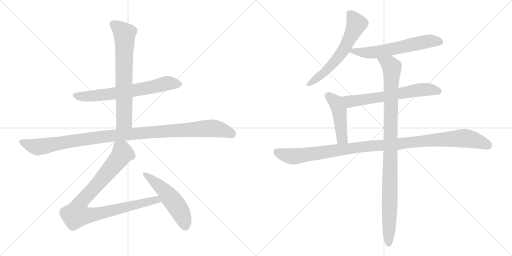
t = 0.00 s
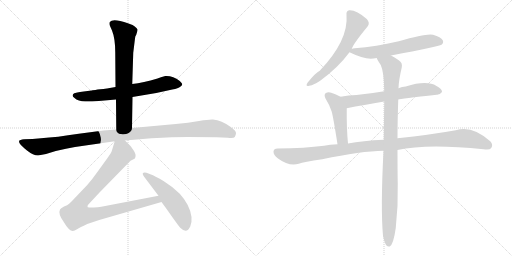
t = 1.94 s
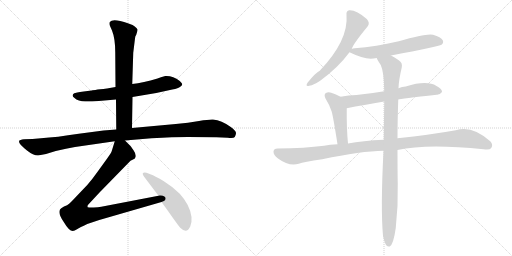
t = 3.88 s
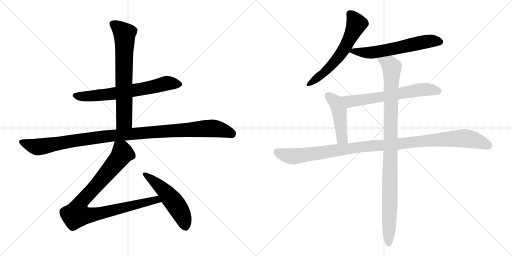
t = 5.82 s
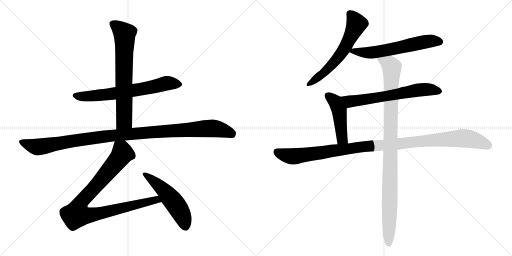
t = 7.76 s
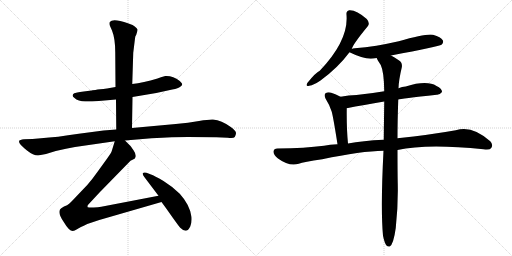
t = 9.70 s

The animated SVG that drew these frames (rendered in a browser with its animation timeline set to each time). Animation: 11 CSS @keyframes rules; one cycle of 9.70 s.

<svg version="1.1" viewBox="0 0 2048 1024" xmlns="http://www.w3.org/2000/svg">
  <g stroke="lightgray" stroke-dasharray="1,1" stroke-width="1" transform="scale(4, 4)">
    <line x1="0" y1="0" x2="256" y2="256"></line>
    <line x1="256" y1="0" x2="0" y2="256"></line>
    <line x1="128" y1="0" x2="128" y2="256"></line>
    <line x1="0" y1="128" x2="256" y2="128"></line>
    <line x1="256" y1="0" x2="512" y2="256"></line>
    <line x1="512" y1="0" x2="256" y2="256"></line>
    <line x1="384" y1="0" x2="384" y2="256"></line>
    <line x1="256" y1="128" x2="512" y2="128"></line>
  </g>
<g transform="scale(1, -1) translate(0, -850)">
   <style type="text/css">
    @keyframes keyframes0 {
      from {
       stroke: black;
       stroke-dashoffset: 678;
       stroke-width: 128;
       }
       69% {
       animation-timing-function: step-end;
       stroke: black;
       stroke-dashoffset: 0;
       stroke-width: 128;
       }
       to {
       stroke: black;
       stroke-width: 1024;
       }
       }
       #make-me-a-hanzi-animation-0 {
         animation: keyframes0 0.801758s both;
         animation-delay: 0.000000s;
         animation-timing-function: linear;
       }
    @keyframes keyframes1 {
      from {
       stroke: black;
       stroke-dashoffset: 704;
       stroke-width: 128;
       }
       70% {
       animation-timing-function: step-end;
       stroke: black;
       stroke-dashoffset: 0;
       stroke-width: 128;
       }
       to {
       stroke: black;
       stroke-width: 1024;
       }
       }
       #make-me-a-hanzi-animation-1 {
         animation: keyframes1 0.822917s both;
         animation-delay: 0.801758s;
         animation-timing-function: linear;
       }
    @keyframes keyframes2 {
      from {
       stroke: black;
       stroke-dashoffset: 1112;
       stroke-width: 128;
       }
       78% {
       animation-timing-function: step-end;
       stroke: black;
       stroke-dashoffset: 0;
       stroke-width: 128;
       }
       to {
       stroke: black;
       stroke-width: 1024;
       }
       }
       #make-me-a-hanzi-animation-2 {
         animation: keyframes2 1.154948s both;
         animation-delay: 1.624674s;
         animation-timing-function: linear;
       }
    @keyframes keyframes3 {
      from {
       stroke: black;
       stroke-dashoffset: 950;
       stroke-width: 128;
       }
       76% {
       animation-timing-function: step-end;
       stroke: black;
       stroke-dashoffset: 0;
       stroke-width: 128;
       }
       to {
       stroke: black;
       stroke-width: 1024;
       }
       }
       #make-me-a-hanzi-animation-3 {
         animation: keyframes3 1.023112s both;
         animation-delay: 2.779622s;
         animation-timing-function: linear;
       }
    @keyframes keyframes4 {
      from {
       stroke: black;
       stroke-dashoffset: 524;
       stroke-width: 128;
       }
       63% {
       animation-timing-function: step-end;
       stroke: black;
       stroke-dashoffset: 0;
       stroke-width: 128;
       }
       to {
       stroke: black;
       stroke-width: 1024;
       }
       }
       #make-me-a-hanzi-animation-4 {
         animation: keyframes4 0.676432s both;
         animation-delay: 3.802734s;
         animation-timing-function: linear;
       }
    @keyframes keyframes5 {
      from {
       stroke: black;
       stroke-dashoffset: 612;
       stroke-width: 128;
       }
       67% {
       animation-timing-function: step-end;
       stroke: black;
       stroke-dashoffset: 0;
       stroke-width: 128;
       }
       to {
       stroke: black;
       stroke-width: 1024;
       }
       }
       #make-me-a-hanzi-animation-5 {
         animation: keyframes5 0.748047s both;
         animation-delay: 4.479167s;
         animation-timing-function: linear;
       }
    @keyframes keyframes6 {
      from {
       stroke: black;
       stroke-dashoffset: 611;
       stroke-width: 128;
       }
       67% {
       animation-timing-function: step-end;
       stroke: black;
       stroke-dashoffset: 0;
       stroke-width: 128;
       }
       to {
       stroke: black;
       stroke-width: 1024;
       }
       }
       #make-me-a-hanzi-animation-6 {
         animation: keyframes6 0.747233s both;
         animation-delay: 5.227214s;
         animation-timing-function: linear;
       }
    @keyframes keyframes7 {
      from {
       stroke: black;
       stroke-dashoffset: 652;
       stroke-width: 128;
       }
       68% {
       animation-timing-function: step-end;
       stroke: black;
       stroke-dashoffset: 0;
       stroke-width: 128;
       }
       to {
       stroke: black;
       stroke-width: 1024;
       }
       }
       #make-me-a-hanzi-animation-7 {
         animation: keyframes7 0.780599s both;
         animation-delay: 5.974447s;
         animation-timing-function: linear;
       }
    @keyframes keyframes8 {
      from {
       stroke: black;
       stroke-dashoffset: 467;
       stroke-width: 128;
       }
       60% {
       animation-timing-function: step-end;
       stroke: black;
       stroke-dashoffset: 0;
       stroke-width: 128;
       }
       to {
       stroke: black;
       stroke-width: 1024;
       }
       }
       #make-me-a-hanzi-animation-8 {
         animation: keyframes8 0.630046s both;
         animation-delay: 6.755046s;
         animation-timing-function: linear;
       }
    @keyframes keyframes9 {
      from {
       stroke: black;
       stroke-dashoffset: 1114;
       stroke-width: 128;
       }
       78% {
       animation-timing-function: step-end;
       stroke: black;
       stroke-dashoffset: 0;
       stroke-width: 128;
       }
       to {
       stroke: black;
       stroke-width: 1024;
       }
       }
       #make-me-a-hanzi-animation-9 {
         animation: keyframes9 1.156576s both;
         animation-delay: 7.385091s;
         animation-timing-function: linear;
       }
    @keyframes keyframes10 {
      from {
       stroke: black;
       stroke-dashoffset: 1029;
       stroke-width: 128;
       }
       77% {
       animation-timing-function: step-end;
       stroke: black;
       stroke-dashoffset: 0;
       stroke-width: 128;
       }
       to {
       stroke: black;
       stroke-width: 1024;
       }
       }
       #make-me-a-hanzi-animation-10 {
         animation: keyframes10 1.087402s both;
         animation-delay: 8.541667s;
         animation-timing-function: linear;
       }
</style>
<path d="M 530 462 L 625 478 L 689 492 Q 714 496 721 503 Q 729 508 729 514 Q 727 518 719 526 Q 691 548 661 546 Q 642 541 630 536 Q 573 519 529 514 L 462 502 L 428 496 Q 366 489 366 488 L 335 484 Q 302 479 297 477 Q 284 469 297 459 Q 313 444 341 444 Q 369 444 395 446 L 464 452 L 530 462 Z" fill="lightgray"></path> 
<path d="M 528 338 L 530 462 L 529 514 L 533 639 L 540 696 Q 540 704 545 711 Q 551 728 550 732 Q 549 736 539 744 Q 530 751 522 753 Q 515 757 481 766 Q 448 774 439 762 Q 436 755 440 746 L 448 728 Q 461 696 461 640 L 462 502 L 464 452 L 465 332 C 465 302 528 308 528 338 Z" fill="lightgray"></path> 
<path d="M 152 228 L 184 234 L 223 246 Q 266 257 300 262 L 459 285 L 500 288 L 606 297 Q 694 302 752 302 L 866 301 Q 888 301 911 299 Q 935 296 939 302 Q 943 308 944 317 Q 945 326 923 342 Q 886 369 852 372 Q 838 373 796 366 Q 754 359 703 354 L 528 338 L 465 332 L 414 328 L 315 315 Q 226 301 164 297 L 130 294 L 96 293 Q 79 291 77 287 Q 75 283 79 276 Q 84 268 108 248 Q 133 228 152 228 Z" fill="lightgray"></path> 
<path d="M 459 285 L 447 246 Q 446 241 430 218 L 391 164 Q 370 134 349 110 L 307 66 Q 280 37 275 34 Q 271 30 256 24 Q 242 17 240 12 Q 231 -5 255 -38 Q 276 -74 291 -74 Q 298 -74 308 -67 Q 319 -60 349 -46 L 397 -30 L 646 42 C 675 50 663 73 634 67 L 405 23 Q 393 20 375 20 Q 358 19 351 21 Q 349 24 351 29 L 352 30 Q 353 32 359 38 L 398 80 L 522 207 L 536 214 Q 540 216 541 220 Q 546 232 534 249 Q 523 265 520 268 L 500 288 C 479 309 468 314 459 285 Z" fill="lightgray"></path> 
<path d="M 646 42 L 665 16 Q 717 -58 721 -61 Q 747 -87 761 -56 Q 768 -40 766 -18 Q 760 30 719 75 Q 691 103 654 126 Q 617 148 604 152 L 586 159 Q 576 162 572 158 Q 568 154 578 141 L 634 67 L 646 42 Z" fill="lightgray"></path> 
<path d="M 1407 654 Q 1411 672 1471 745 Q 1481 758 1467 774 Q 1425 811 1397 809 Q 1384 806 1386 791 Q 1395 689 1279 567 Q 1263 560 1230 519 Q 1220 503 1237 507 Q 1256 510 1282 528 Q 1352 579 1398 641 L 1407 654 Z" fill="lightgray"></path> 
<path d="M 1564 628 Q 1756 664 1766 671 Q 1776 680 1771 689 Q 1764 702 1732 711 Q 1705 717 1595 685 Q 1504 664 1419 657 Q 1410 656 1407 654 C 1383 648 1383 648 1398 641 Q 1449 616 1483 615 Q 1493 616 1507 618 L 1564 628 Z" fill="lightgray"></path> 
<path d="M 1593 452 Q 1600 455 1747 471 Q 1759 470 1768 482 Q 1769 495 1746 506 Q 1707 530 1623 504 Q 1608 503 1594 497 L 1537 485 Q 1479 475 1426 470 Q 1395 469 1362 463 C 1332 458 1358 411 1387 417 Q 1454 430 1537 444 L 1593 452 Z" fill="lightgray"></path> 
<path d="M 1362 463 Q 1344 473 1325 479 Q 1312 483 1302 477 Q 1295 471 1302 456 Q 1318 431 1327 403 Q 1334 376 1350 273 C 1355 243 1395 246 1392 276 Q 1386 336 1387 417 C 1387 447 1387 450 1362 463 Z" fill="lightgray"></path> 
<path d="M 1590 250 Q 1707 277 1934 253 Q 1959 249 1965 258 Q 1974 271 1961 285 Q 1888 351 1823 329 Q 1723 311 1590 297 L 1535 291 Q 1450 287 1392 276 L 1350 273 Q 1319 272 1296 267 Q 1221 257 1110 256 Q 1095 256 1094 244 Q 1093 231 1112 216 Q 1157 183 1195 195 Q 1214 202 1289 213 Q 1445 246 1534 247 L 1590 250 Z" fill="lightgray"></path> 
<path d="M 1532 -93 Q 1538 -121 1545 -131 Q 1551 -138 1559 -136 Q 1574 -127 1583 -62 Q 1593 28 1591 116 Q 1590 155 1590 250 L 1590 297 Q 1590 364 1593 452 L 1594 497 Q 1595 530 1607 580 Q 1611 599 1595 609 Q 1577 622 1564 628 C 1538 643 1493 644 1507 618 Q 1507 614 1523 590 Q 1536 563 1537 485 L 1537 444 Q 1536 375 1535 291 L 1534 247 Q 1522 16 1532 -93 Z" fill="lightgray"></path> 
      <clipPath id="make-me-a-hanzi-clip-0">
      <path d="M 530 462 L 625 478 L 689 492 Q 714 496 721 503 Q 729 508 729 514 Q 727 518 719 526 Q 691 548 661 546 Q 642 541 630 536 Q 573 519 529 514 L 462 502 L 428 496 Q 366 489 366 488 L 335 484 Q 302 479 297 477 Q 284 469 297 459 Q 313 444 341 444 Q 369 444 395 446 L 464 452 L 530 462 Z" fill="lightgray"></path>
      </clipPath>
      <path clip-path="url(#make-me-a-hanzi-clip-0)" d="M 300 468 L 334 463 L 428 472 L 587 497 L 667 517 L 717 514 " fill="none" id="make-me-a-hanzi-animation-0" stroke-dasharray="550 1100" stroke-linecap="round"></path>

      <clipPath id="make-me-a-hanzi-clip-1">
      <path d="M 528 338 L 530 462 L 529 514 L 533 639 L 540 696 Q 540 704 545 711 Q 551 728 550 732 Q 549 736 539 744 Q 530 751 522 753 Q 515 757 481 766 Q 448 774 439 762 Q 436 755 440 746 L 448 728 Q 461 696 461 640 L 462 502 L 464 452 L 465 332 C 465 302 528 308 528 338 Z" fill="lightgray"></path>
      </clipPath>
      <path clip-path="url(#make-me-a-hanzi-clip-1)" d="M 449 756 L 499 714 L 497 377 L 496 367 L 472 340 " fill="none" id="make-me-a-hanzi-animation-1" stroke-dasharray="576 1152" stroke-linecap="round"></path>

      <clipPath id="make-me-a-hanzi-clip-2">
      <path d="M 152 228 L 184 234 L 223 246 Q 266 257 300 262 L 459 285 L 500 288 L 606 297 Q 694 302 752 302 L 866 301 Q 888 301 911 299 Q 935 296 939 302 Q 943 308 944 317 Q 945 326 923 342 Q 886 369 852 372 Q 838 373 796 366 Q 754 359 703 354 L 528 338 L 465 332 L 414 328 L 315 315 Q 226 301 164 297 L 130 294 L 96 293 Q 79 291 77 287 Q 75 283 79 276 Q 84 268 108 248 Q 133 228 152 228 Z" fill="lightgray"></path>
      </clipPath>
      <path clip-path="url(#make-me-a-hanzi-clip-2)" d="M 84 283 L 148 262 L 460 309 L 840 337 L 887 330 L 929 314 " fill="none" id="make-me-a-hanzi-animation-2" stroke-dasharray="984 1968" stroke-linecap="round"></path>

      <clipPath id="make-me-a-hanzi-clip-3">
      <path d="M 459 285 L 447 246 Q 446 241 430 218 L 391 164 Q 370 134 349 110 L 307 66 Q 280 37 275 34 Q 271 30 256 24 Q 242 17 240 12 Q 231 -5 255 -38 Q 276 -74 291 -74 Q 298 -74 308 -67 Q 319 -60 349 -46 L 397 -30 L 646 42 C 675 50 663 73 634 67 L 405 23 Q 393 20 375 20 Q 358 19 351 21 Q 349 24 351 29 L 352 30 Q 353 32 359 38 L 398 80 L 522 207 L 536 214 Q 540 216 541 220 Q 546 232 534 249 Q 523 265 520 268 L 500 288 C 479 309 468 314 459 285 Z" fill="lightgray"></path>
      </clipPath>
      <path clip-path="url(#make-me-a-hanzi-clip-3)" d="M 467 276 L 486 251 L 490 236 L 393 116 L 321 38 L 307 -8 L 370 -9 L 614 49 L 626 51 L 637 45 " fill="none" id="make-me-a-hanzi-animation-3" stroke-dasharray="822 1644" stroke-linecap="round"></path>

      <clipPath id="make-me-a-hanzi-clip-4">
      <path d="M 646 42 L 665 16 Q 717 -58 721 -61 Q 747 -87 761 -56 Q 768 -40 766 -18 Q 760 30 719 75 Q 691 103 654 126 Q 617 148 604 152 L 586 159 Q 576 162 572 158 Q 568 154 578 141 L 634 67 L 646 42 Z" fill="lightgray"></path>
      </clipPath>
      <path clip-path="url(#make-me-a-hanzi-clip-4)" d="M 579 154 L 655 90 L 695 43 L 727 -8 L 741 -53 " fill="none" id="make-me-a-hanzi-animation-4" stroke-dasharray="396 792" stroke-linecap="round"></path>

      <clipPath id="make-me-a-hanzi-clip-5">
      <path d="M 1407 654 Q 1411 672 1471 745 Q 1481 758 1467 774 Q 1425 811 1397 809 Q 1384 806 1386 791 Q 1395 689 1279 567 Q 1263 560 1230 519 Q 1220 503 1237 507 Q 1256 510 1282 528 Q 1352 579 1398 641 L 1407 654 Z" fill="lightgray"></path>
      </clipPath>
      <path clip-path="url(#make-me-a-hanzi-clip-5)" d="M 1399 795 L 1426 754 L 1382 662 L 1322 585 L 1291 554 L 1240 517 " fill="none" id="make-me-a-hanzi-animation-5" stroke-dasharray="484 968" stroke-linecap="round"></path>

      <clipPath id="make-me-a-hanzi-clip-6">
      <path d="M 1564 628 Q 1756 664 1766 671 Q 1776 680 1771 689 Q 1764 702 1732 711 Q 1705 717 1595 685 Q 1504 664 1419 657 Q 1410 656 1407 654 C 1383 648 1383 648 1398 641 Q 1449 616 1483 615 Q 1493 616 1507 618 L 1564 628 Z" fill="lightgray"></path>
      </clipPath>
      <path clip-path="url(#make-me-a-hanzi-clip-6)" d="M 1409 643 L 1497 641 L 1713 685 L 1759 683 " fill="none" id="make-me-a-hanzi-animation-6" stroke-dasharray="483 966" stroke-linecap="round"></path>

      <clipPath id="make-me-a-hanzi-clip-7">
      <path d="M 1593 452 Q 1600 455 1747 471 Q 1759 470 1768 482 Q 1769 495 1746 506 Q 1707 530 1623 504 Q 1608 503 1594 497 L 1537 485 Q 1479 475 1426 470 Q 1395 469 1362 463 C 1332 458 1358 411 1387 417 Q 1454 430 1537 444 L 1593 452 Z" fill="lightgray"></path>
      </clipPath>
      <path clip-path="url(#make-me-a-hanzi-clip-7)" d="M 1369 460 L 1403 444 L 1689 492 L 1757 484 " fill="none" id="make-me-a-hanzi-animation-7" stroke-dasharray="524 1048" stroke-linecap="round"></path>

      <clipPath id="make-me-a-hanzi-clip-8">
      <path d="M 1362 463 Q 1344 473 1325 479 Q 1312 483 1302 477 Q 1295 471 1302 456 Q 1318 431 1327 403 Q 1334 376 1350 273 C 1355 243 1395 246 1392 276 Q 1386 336 1387 417 C 1387 447 1387 450 1362 463 Z" fill="lightgray"></path>
      </clipPath>
      <path clip-path="url(#make-me-a-hanzi-clip-8)" d="M 1311 468 L 1342 442 L 1352 420 L 1366 308 L 1370 295 L 1385 282 " fill="none" id="make-me-a-hanzi-animation-8" stroke-dasharray="339 678" stroke-linecap="round"></path>

      <clipPath id="make-me-a-hanzi-clip-9">
      <path d="M 1590 250 Q 1707 277 1934 253 Q 1959 249 1965 258 Q 1974 271 1961 285 Q 1888 351 1823 329 Q 1723 311 1590 297 L 1535 291 Q 1450 287 1392 276 L 1350 273 Q 1319 272 1296 267 Q 1221 257 1110 256 Q 1095 256 1094 244 Q 1093 231 1112 216 Q 1157 183 1195 195 Q 1214 202 1289 213 Q 1445 246 1534 247 L 1590 250 Z" fill="lightgray"></path>
      </clipPath>
      <path clip-path="url(#make-me-a-hanzi-clip-9)" d="M 1107 243 L 1133 231 L 1182 225 L 1475 266 L 1839 297 L 1896 291 L 1953 268 " fill="none" id="make-me-a-hanzi-animation-9" stroke-dasharray="986 1972" stroke-linecap="round"></path>

      <clipPath id="make-me-a-hanzi-clip-10">
      <path d="M 1532 -93 Q 1538 -121 1545 -131 Q 1551 -138 1559 -136 Q 1574 -127 1583 -62 Q 1593 28 1591 116 Q 1590 155 1590 250 L 1590 297 Q 1590 364 1593 452 L 1594 497 Q 1595 530 1607 580 Q 1611 599 1595 609 Q 1577 622 1564 628 C 1538 643 1493 644 1507 618 Q 1507 614 1523 590 Q 1536 563 1537 485 L 1537 444 Q 1536 375 1535 291 L 1534 247 Q 1522 16 1532 -93 Z" fill="lightgray"></path>
      </clipPath>
      <path clip-path="url(#make-me-a-hanzi-clip-10)" d="M 1514 618 L 1560 591 L 1568 580 L 1555 -126 " fill="none" id="make-me-a-hanzi-animation-10" stroke-dasharray="901 1802" stroke-linecap="round"></path>

</g>
</svg>
